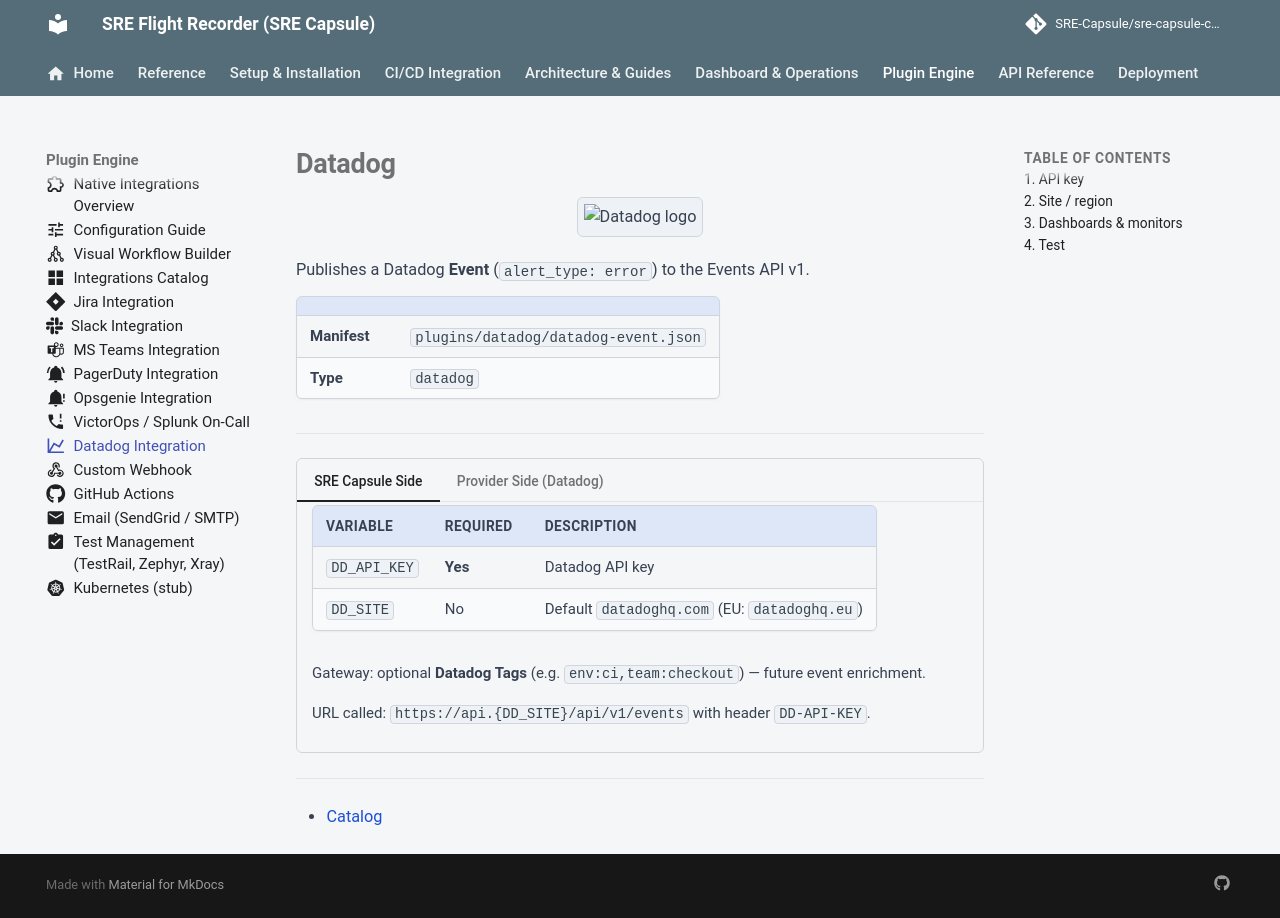

repository: Ashraf-Khabar/qa-capsule · page: plugins/datadog/index.html · generator: mkdocs

---
icon: material/chart-line
---

# Datadog

<div align="center" class="integration-hero">
  <img src="../assets/integrations/datadog.png" alt="Datadog logo">
</div>

Publishes a Datadog **Event** (`alert_type: error`) to the Events API v1.

| | |
|---|---|
| **Manifest** | `plugins/datadog/datadog-event.json` |
| **Type** | `datadog` |

---

=== "SRE Capsule Side"

    | Variable | Required | Description |
    |----------|-------------|-------------|
    | `DD_API_KEY` | **Yes** | Datadog API key |
    | `DD_SITE` | No | Default `datadoghq.com` (EU: `datadoghq.eu`) |

    Gateway: optional **Datadog Tags** (e.g. `env:ci,team:checkout`) — future event enrichment.

    URL called: `https://api.{DD_SITE}/api/v1/events` with header `DD-API-KEY`.

=== "Provider Side (Datadog)"

    ## 1. API key

    1. Datadog → **Organization Settings** → **API Keys**
    2. Create a dedicated key `sre-capsule-integration`

    ## 2. Site / region

    | Region | `DD_SITE` |
    |--------|-----------|
    | US | `datadoghq.com` |
    | EU | `datadoghq.eu` |

    ## 3. Dashboards & monitors

    Events appear in **Event Stream**; optional: create a monitor on `source:sre-capsule`.

    ## 4. Test

    ```bash
    curl -X POST "https://api.datadoghq.com/api/v1/events" \
      -H "DD-API-KEY: VOTRE_CLE" -H "Content-Type: application/json" \
      -d '{"title":"SRE Capsule test","text":"hello","alert_type":"error"}'
    ```

---

- [Catalog](integrations-catalog.md)
